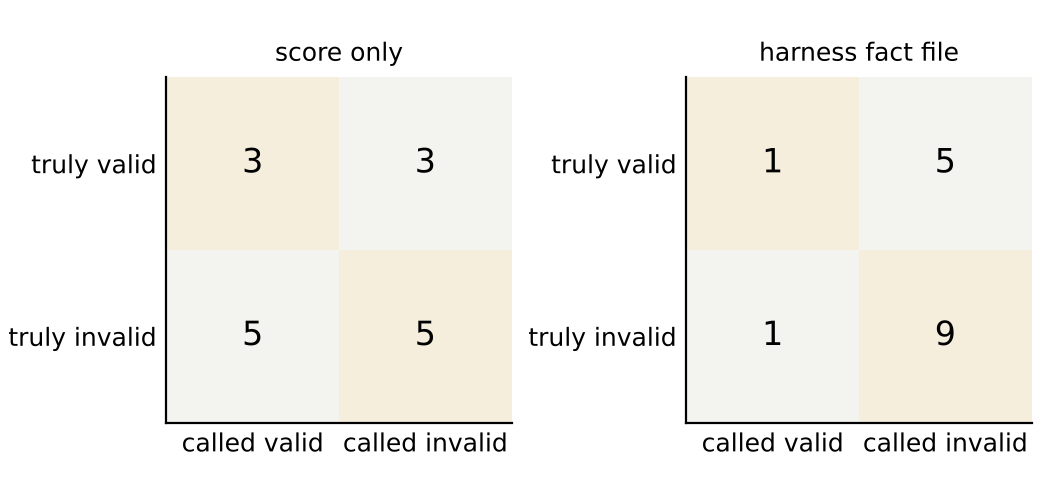

Data behind this chart, as committed beside it:
arm, tp, fn, fp, tn
A, 3, 3, 5, 5
B, 1, 5, 1, 9
